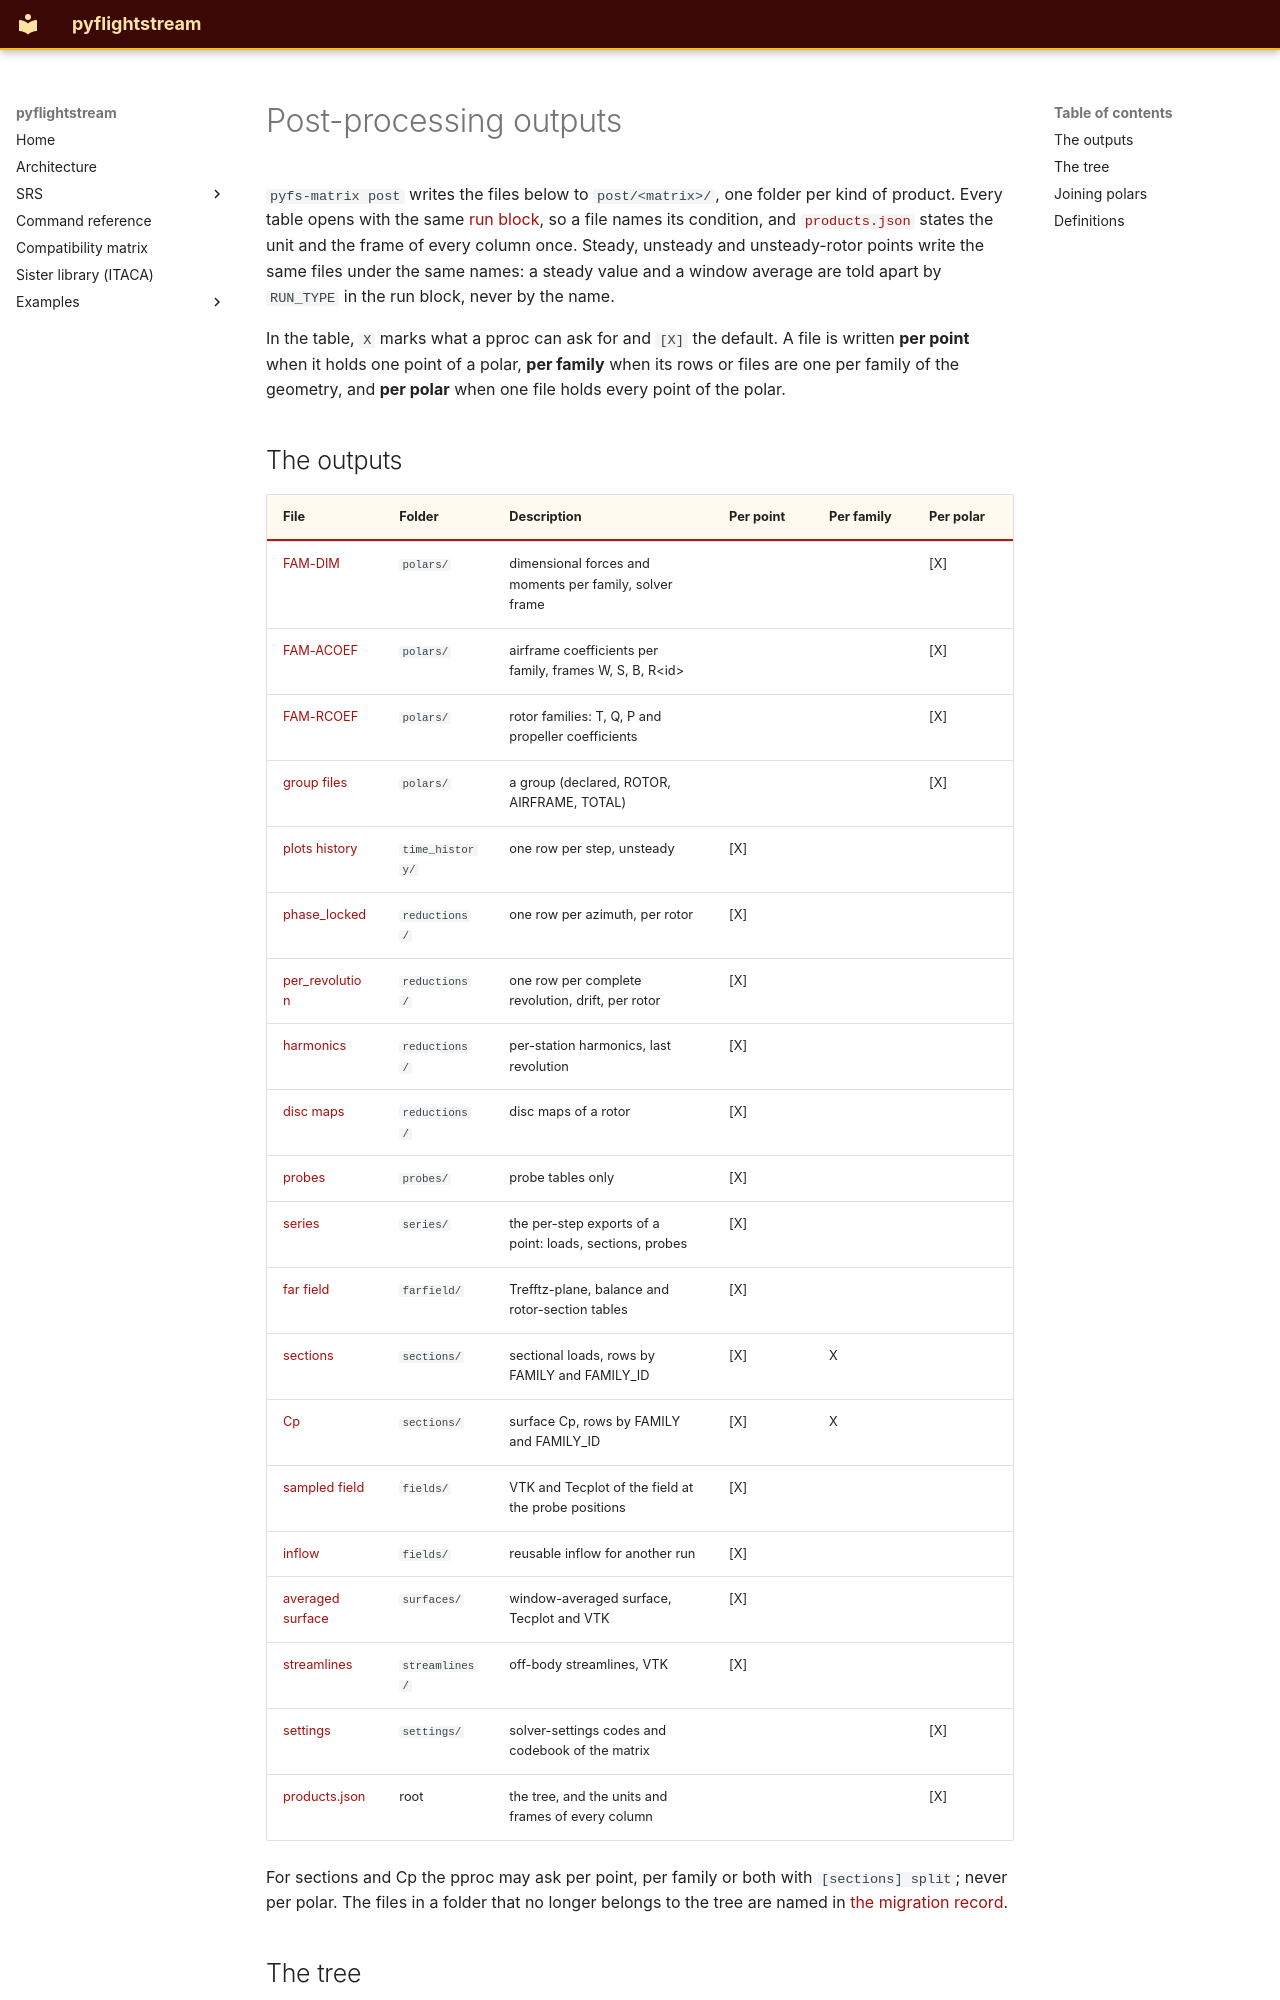

repository: nevesgeovana/pyflightstream · page: pproc/index.html · generator: mkdocs

# Post-processing outputs

<a id="pproc-outputs"></a>

`pyfs-matrix post` writes the files below to `post/<matrix>/`, one folder per kind of
product. Every table opens with the same [run block](../definitions/the-run-block.md#the-run-block),
so a file names its condition, and
[`products.json`](products-json.md) states the unit and the frame of every column once.
Steady, unsteady and unsteady-rotor points write the same files under the same names: a
steady value and a window average are told apart by `RUN_TYPE` in the run block, never by
the name.

In the table, `X` marks what a pproc can ask for and `[X]` the default. A file is written
**per point** when it holds one point of a polar, **per family** when its rows or files
are one per family of the geometry, and **per polar** when one file holds every point of
the polar.

## The outputs

| File | Folder | Description | Per point | Per family | Per polar |
| --- | --- | --- | --- | --- | --- |
| [FAM-DIM](fam-dim.md) | `polars/` | dimensional forces and moments per family, solver frame | | | [X] |
| [FAM-ACOEF](fam-acoef.md) | `polars/` | airframe coefficients per family, frames W, S, B, R&lt;id&gt; | | | [X] |
| [FAM-RCOEF](fam-rcoef.md) | `polars/` | rotor families: T, Q, P and propeller coefficients | | | [X] |
| [group files](group-files.md) | `polars/` | a group (declared, ROTOR, AIRFRAME, TOTAL) | | | [X] |
| [plots history](time-history.md) | `time_history/` | one row per step, unsteady | [X] | | |
| [phase_locked](phase-locked.md) | `reductions/` | one row per azimuth, per rotor | [X] | | |
| [per_revolution](per-revolution.md) | `reductions/` | one row per complete revolution, drift, per rotor | [X] | | |
| [harmonics](harmonics.md) | `reductions/` | per-station harmonics, last revolution | [X] | | |
| [disc maps](disc-maps.md) | `reductions/` | disc maps of a rotor | [X] | | |
| [probes](probes.md) | `probes/` | probe tables only | [X] | | |
| [series](series.md) | `series/` | the per-step exports of a point: loads, sections, probes | [X] | | |
| [far field](farfield.md) | `farfield/` | Trefftz-plane, balance and rotor-section tables | [X] | | |
| [sections](sections.md) | `sections/` | sectional loads, rows by FAMILY and FAMILY_ID | [X] | X | |
| [Cp](cp.md) | `sections/` | surface Cp, rows by FAMILY and FAMILY_ID | [X] | X | |
| [sampled field](fields.md) | `fields/` | VTK and Tecplot of the field at the probe positions | [X] | | |
| [inflow](inflow.md) | `fields/` | reusable inflow for another run | [X] | | |
| [averaged surface](averaged-surface.md) | `surfaces/` | window-averaged surface, Tecplot and VTK | [X] | | |
| [streamlines](streamlines.md) | `streamlines/` | off-body streamlines, VTK | [X] | | |
| [settings](settings.md) | `settings/` | solver-settings codes and codebook of the matrix | | | [X] |
| [products.json](products-json.md) | root | the tree, and the units and frames of every column | | | [X] |

For sections and Cp the pproc may ask per point, per family or both with
`[sections] split`; never per polar. The files in a folder that no longer belongs to the
tree are named in [the migration record](../upgrading.md#0580-post-tree).
